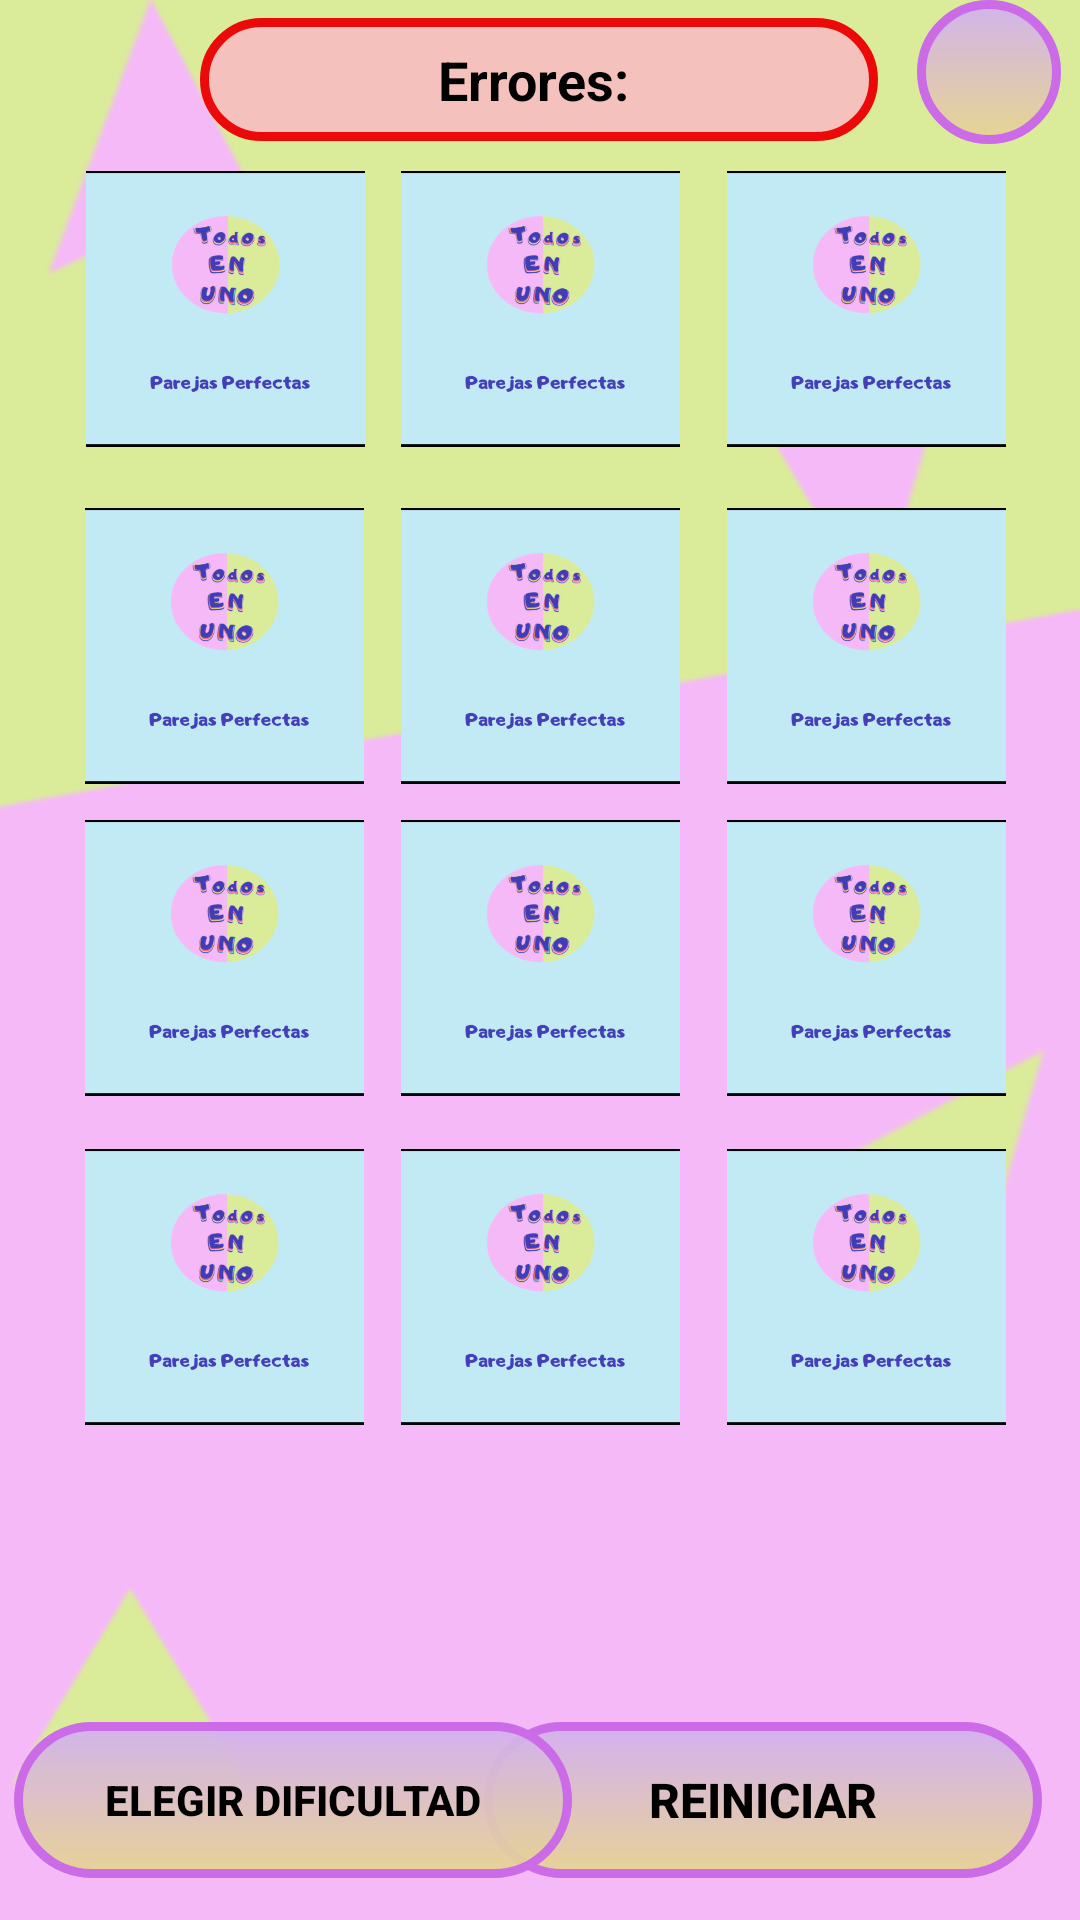

Write the Android layout XML for this screen, with the resource values it uses.
<!-- AndroidManifest.xml: application theme Theme.TodosEnUno -->
<!-- res/layout/parejas_fragment_normal.xml -->
<?xml version="1.0" encoding="utf-8"?>
<androidx.constraintlayout.widget.ConstraintLayout xmlns:android="http://schemas.android.com/apk/res/android"
    xmlns:app="http://schemas.android.com/apk/res-auto"
    xmlns:tools="http://schemas.android.com/tools"
    android:layout_width="match_parent"
    android:layout_height="match_parent"
    android:background="@drawable/juegos_fondo"
    tools:context=".ParejasPerfectas.parejas_fragment_normal">

    <ImageButton
        android:id="@+id/ibNormal1"
        android:layout_width="93dp"
        android:layout_height="92dp"
        android:adjustViewBounds="true"
        android:background="@drawable/parejas_perfectas_carta"
        android:scaleType="centerCrop"
        app:layout_constraintBottom_toBottomOf="parent"
        app:layout_constraintEnd_toEndOf="parent"
        app:layout_constraintHorizontal_bias="0.107"
        app:layout_constraintStart_toStartOf="parent"
        app:layout_constraintTop_toTopOf="parent"
        app:layout_constraintVertical_bias="0.104">

    </ImageButton>


    <ImageButton
        android:id="@+id/ibNormal2"
        android:layout_width="93dp"
        android:layout_height="92dp"
        android:adjustViewBounds="true"
        android:background="@drawable/parejas_perfectas_carta"
        android:scaleType="centerCrop"
        app:layout_constraintBottom_toBottomOf="parent"
        app:layout_constraintEnd_toEndOf="parent"
        app:layout_constraintStart_toStartOf="parent"
        app:layout_constraintTop_toTopOf="parent"
        app:layout_constraintVertical_bias="0.104">

    </ImageButton>

    <ImageButton
        android:id="@+id/ibNormal3"
        android:layout_width="93dp"
        android:layout_height="92dp"
        android:adjustViewBounds="true"
        android:background="@drawable/parejas_perfectas_carta"
        android:scaleType="centerCrop"
        app:layout_constraintBottom_toBottomOf="parent"
        app:layout_constraintEnd_toEndOf="parent"
        app:layout_constraintHorizontal_bias="0.908"
        app:layout_constraintStart_toStartOf="parent"
        app:layout_constraintTop_toTopOf="parent"
        app:layout_constraintVertical_bias="0.104">

    </ImageButton>

    <ImageButton
        android:id="@+id/ibNormal4"
        android:layout_width="93dp"
        android:layout_height="92dp"
        android:adjustViewBounds="true"
        android:background="@drawable/parejas_perfectas_carta"
        android:scaleType="centerCrop"
        app:layout_constraintBottom_toBottomOf="parent"
        app:layout_constraintEnd_toEndOf="parent"
        app:layout_constraintHorizontal_bias="0.106"
        app:layout_constraintStart_toStartOf="parent"
        app:layout_constraintTop_toTopOf="parent"
        app:layout_constraintVertical_bias="0.309">

    </ImageButton>

    <ImageButton
        android:id="@+id/ibNormal5"
        android:layout_width="93dp"
        android:layout_height="92dp"
        android:adjustViewBounds="true"
        android:background="@drawable/parejas_perfectas_carta"
        android:scaleType="centerCrop"
        app:layout_constraintBottom_toBottomOf="parent"
        app:layout_constraintEnd_toEndOf="parent"
        app:layout_constraintStart_toStartOf="parent"
        app:layout_constraintTop_toTopOf="parent"
        app:layout_constraintVertical_bias="0.309">

    </ImageButton>

    <ImageButton
        android:id="@+id/ibNormal6"
        android:layout_width="93dp"
        android:layout_height="92dp"
        android:adjustViewBounds="true"
        android:background="@drawable/parejas_perfectas_carta"
        android:scaleType="centerCrop"
        app:layout_constraintBottom_toBottomOf="parent"
        app:layout_constraintEnd_toEndOf="parent"
        app:layout_constraintHorizontal_bias="0.908"
        app:layout_constraintStart_toStartOf="parent"
        app:layout_constraintTop_toTopOf="parent"
        app:layout_constraintVertical_bias="0.309">

    </ImageButton>

    <ImageButton
        android:id="@+id/ibNormal7"
        android:layout_width="93dp"
        android:layout_height="92dp"
        android:adjustViewBounds="true"
        android:background="@drawable/parejas_perfectas_carta"
        android:scaleType="centerCrop"
        app:layout_constraintBottom_toBottomOf="parent"
        app:layout_constraintEnd_toEndOf="parent"
        app:layout_constraintHorizontal_bias="0.106"
        app:layout_constraintStart_toStartOf="parent"
        app:layout_constraintTop_toTopOf="parent"
        app:layout_constraintVertical_bias="0.499">

    </ImageButton>

    <ImageButton
        android:id="@+id/ibNormal8"
        android:layout_width="93dp"
        android:layout_height="92dp"
        android:adjustViewBounds="true"
        android:background="@drawable/parejas_perfectas_carta"
        android:scaleType="centerCrop"
        app:layout_constraintBottom_toBottomOf="parent"
        app:layout_constraintEnd_toEndOf="parent"
        app:layout_constraintStart_toStartOf="parent"
        app:layout_constraintTop_toTopOf="parent"
        app:layout_constraintVertical_bias="0.499">

    </ImageButton>

    <ImageButton
        android:id="@+id/ibNormal9"
        android:layout_width="93dp"
        android:layout_height="92dp"
        android:adjustViewBounds="true"
        android:background="@drawable/parejas_perfectas_carta"
        android:scaleType="centerCrop"
        app:layout_constraintBottom_toBottomOf="parent"
        app:layout_constraintEnd_toEndOf="parent"
        app:layout_constraintHorizontal_bias="0.908"
        app:layout_constraintStart_toStartOf="parent"
        app:layout_constraintTop_toTopOf="parent"
        app:layout_constraintVertical_bias="0.499">

    </ImageButton>

    <ImageButton
        android:id="@+id/ibNormal10"
        android:layout_width="93dp"
        android:layout_height="92dp"
        android:adjustViewBounds="true"
        android:background="@drawable/parejas_perfectas_carta"
        android:scaleType="centerCrop"
        app:layout_constraintBottom_toBottomOf="parent"
        app:layout_constraintEnd_toEndOf="parent"
        app:layout_constraintHorizontal_bias="0.106"
        app:layout_constraintStart_toStartOf="parent"
        app:layout_constraintTop_toTopOf="parent"
        app:layout_constraintVertical_bias="0.699">

    </ImageButton>

    <ImageButton
        android:id="@+id/ibNormal11"
        android:layout_width="93dp"
        android:layout_height="92dp"
        android:adjustViewBounds="true"
        android:background="@drawable/parejas_perfectas_carta"
        android:scaleType="centerCrop"
        app:layout_constraintBottom_toBottomOf="parent"
        app:layout_constraintEnd_toEndOf="parent"
        app:layout_constraintStart_toStartOf="parent"
        app:layout_constraintTop_toTopOf="parent"
        app:layout_constraintVertical_bias="0.699">

    </ImageButton>

    <ImageButton
        android:id="@+id/ibNormal12"
        android:layout_width="93dp"
        android:layout_height="92dp"
        android:adjustViewBounds="true"
        android:background="@drawable/parejas_perfectas_carta"
        android:scaleType="centerCrop"
        app:layout_constraintBottom_toBottomOf="parent"
        app:layout_constraintEnd_toEndOf="parent"
        app:layout_constraintHorizontal_bias="0.908"
        app:layout_constraintStart_toStartOf="parent"
        app:layout_constraintTop_toTopOf="parent"
        app:layout_constraintVertical_bias="0.699">

    </ImageButton>

    <TextView
        android:id="@+id/tvParejasFacilErrores"
        android:layout_width="226dp"
        android:layout_height="41dp"
        android:background="@drawable/borde"
        android:gravity="center"
        android:text="Errores: "
        android:textColor="@color/black"
        android:textSize="18sp"
        android:textStyle="bold"
        app:layout_constraintBottom_toBottomOf="parent"
        app:layout_constraintEnd_toEndOf="parent"
        app:layout_constraintHorizontal_bias="0.497"
        app:layout_constraintStart_toStartOf="parent"
        app:layout_constraintTop_toTopOf="parent"
        app:layout_constraintVertical_bias="0.01">

    </TextView>

    

    <ImageButton
        android:id="@+id/ibAyudaParejasNormal"
        android:layout_width="48dp"
        android:layout_height="48dp"
        android:background="@drawable/botones_default"
        android:src="@drawable/ic_help_outline_24"
        app:layout_constraintBottom_toBottomOf="parent"
        app:layout_constraintEnd_toEndOf="parent"
        app:layout_constraintHorizontal_bias="0.98"
        app:layout_constraintStart_toStartOf="parent"
        app:layout_constraintTop_toTopOf="parent"
        app:layout_constraintVertical_bias="0.0">

    </ImageButton>

    <TextView
        android:id="@+id/tvParejasFacilFinal"
        android:layout_width="199dp"
        android:layout_height="45dp"
        android:textStyle="bold"
        android:textColor="@color/red"
        android:textSize="18sp"
        android:gravity="center"
        app:layout_constraintBottom_toTopOf="@+id/btnParejasFacilReiniciar"
        app:layout_constraintEnd_toEndOf="parent"
        app:layout_constraintStart_toStartOf="parent"
        app:layout_constraintTop_toTopOf="parent"
        app:layout_constraintVertical_bias="0.982">

    </TextView>

    <Button
        android:id="@+id/btnParejasFacilReiniciar"
        android:layout_width="186dp"
        android:layout_height="52dp"
        android:background="@drawable/botones_default"
        android:text="Reiniciar"
        android:textColor="@color/black"
        android:textSize="16sp"
        android:textStyle="bold"
        app:layout_constraintBottom_toBottomOf="parent"
        app:layout_constraintEnd_toEndOf="parent"
        app:layout_constraintHorizontal_bias="0.928"
        app:layout_constraintStart_toStartOf="parent"
        app:layout_constraintTop_toTopOf="parent"
        app:layout_constraintVertical_bias="0.976">

    </Button>

    <Button
        android:id="@+id/btnParejasFacilElegirDificultad"
        android:layout_width="186dp"
        android:layout_height="52dp"
        android:background="@drawable/botones_default"
        android:text="Elegir Dificultad"
        android:textColor="@color/black"
        android:textSize="14sp"
        android:textStyle="bold"
        app:layout_constraintBottom_toBottomOf="parent"
        app:layout_constraintEnd_toEndOf="parent"
        app:layout_constraintHorizontal_bias="0.026"
        app:layout_constraintStart_toStartOf="parent"
        app:layout_constraintTop_toTopOf="parent"
        app:layout_constraintVertical_bias="0.976">

    </Button>

    <FrameLayout
        android:id="@+id/contenedorFragmentParejasAyuda"
        android:layout_width="370dp"
        android:layout_height="684dp"
        android:background="@drawable/fragments_default"
        app:layout_constraintBottom_toBottomOf="parent"
        app:layout_constraintEnd_toEndOf="parent"
        app:layout_constraintStart_toStartOf="parent"
        app:layout_constraintTop_toTopOf="parent"
        tools:layout_editor_absoluteX="25dp">
     </FrameLayout>


</androidx.constraintlayout.widget.ConstraintLayout>
<!-- resources referenced by this layout -->
<resources>
  <color name="black">#FF000000</color>
  <color name="red">#E65454</color>
  <!-- drawable borde (drawable-v24) -->
  <?xml version="1.0" encoding="utf-8"?>
  <selector xmlns:android="http://schemas.android.com/apk/res/android">
      <item >
          <shape android:layout_height="wrap_content"
              android:shape="rectangle">
              <corners android:radius="35dip" />
              <stroke android:width="3dip" android:color="#EC0909" />
              <solid android:color="#F0F6BFBF" />
  
  
              
  
          </shape>
      </item>
  </selector>
  <!-- drawable botones_default (drawable) -->
  <?xml version="1.0" encoding="utf-8"?>
  <selector xmlns:android="http://schemas.android.com/apk/res/android">
  
          <item >
              <shape android:layout_height="wrap_content"
                  android:shape="rectangle">
                  <corners android:radius="35dip" />
                  <stroke android:width="3dip" android:color="#CB6BE8" />
                  <solid android:color="#F0CFCF44" />
  
  
                  <gradient android:angle="-90" android:startColor="#D2B0F1" android:endColor="#E6D490" />
  
              </shape>
          </item>
      </selector>
  <!-- drawable fragments_default (drawable) -->
  <?xml version="1.0" encoding="utf-8"?>
  <selector xmlns:android="http://schemas.android.com/apk/res/android">
  
      <item >
          <shape android:layout_height="wrap_content"
              android:shape="rectangle">
              <corners android:radius="15dip" />
          </shape>
      </item>
  </selector>
  <!-- drawable juegos_fondo: png bitmap (drawable-v24, 7582 bytes) -->
  <!-- drawable parejas_perfectas_carta: png bitmap (drawable-v24, 83757 bytes) -->
  <style name="Theme.TodosEnUno" parent="Theme.MaterialComponents.DayNight.DarkActionBar">
          
          <item name="colorPrimary">@color/teal_200</item>
          <item name="colorPrimaryVariant">@color/teal_200</item>
          <item name="colorOnPrimary">@color/black</item>
          
          <item name="colorSecondary">@color/teal_200</item>
          <item name="colorSecondaryVariant">@color/teal_200</item>
          <item name="colorOnSecondary">@color/black</item>
          
          <item name="android:statusBarColor" tools:targetApi="l">?attr/colorPrimaryVariant</item>
          
      </style>
  <color name="teal_200">#FF03DAC5</color>
</resources>
